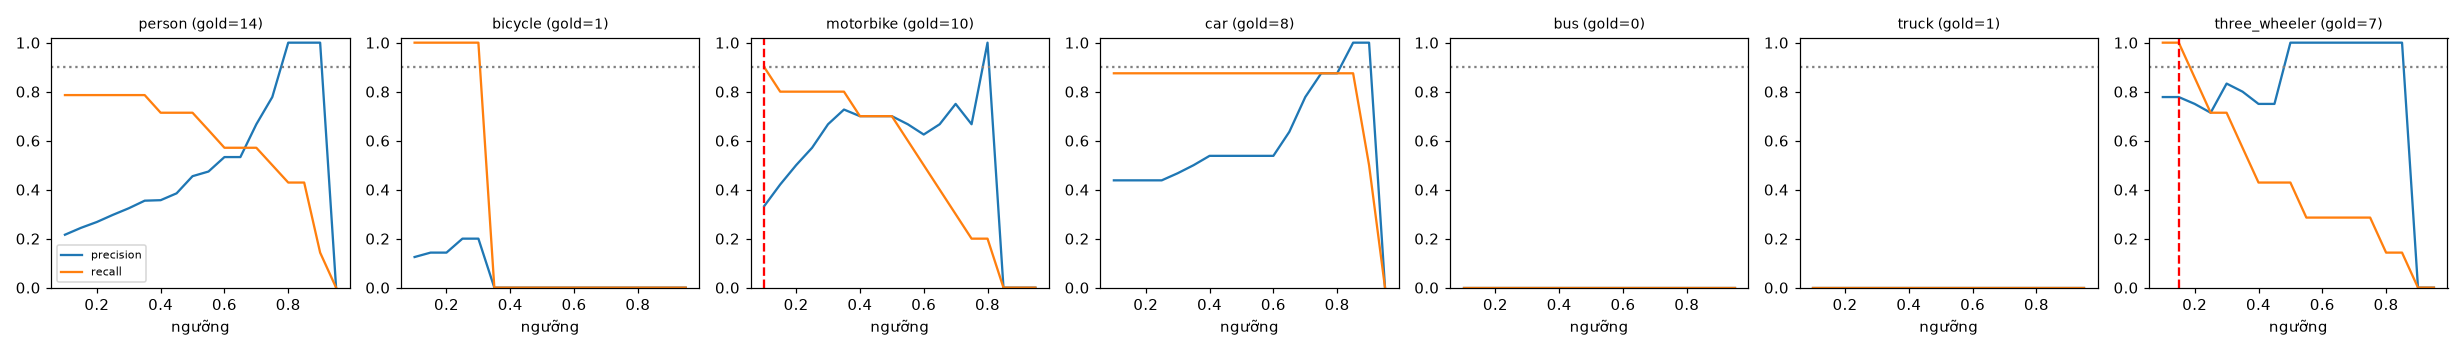

The data file committed next to this chart (first rows):
class, thr, tp, fp, fn, precision, recall, f1, n_gold
person, 0.1, 11, 40, 3, 0.216, 0.786, 0.338, 14
person, 0.15, 11, 34, 3, 0.244, 0.786, 0.373, 14
person, 0.2, 11, 30, 3, 0.268, 0.786, 0.4, 14
person, 0.25, 11, 26, 3, 0.297, 0.786, 0.431, 14
person, 0.3, 11, 23, 3, 0.324, 0.786, 0.458, 14
person, 0.35, 11, 20, 3, 0.355, 0.786, 0.489, 14
person, 0.4, 10, 18, 4, 0.357, 0.714, 0.476, 14
person, 0.45, 10, 16, 4, 0.385, 0.714, 0.5, 14
person, 0.5, 10, 12, 4, 0.455, 0.714, 0.556, 14
person, 0.55, 9, 10, 5, 0.474, 0.643, 0.545, 14
person, 0.6, 8, 7, 6, 0.533, 0.571, 0.552, 14
person, 0.65, 8, 7, 6, 0.533, 0.571, 0.552, 14
person, 0.7, 8, 4, 6, 0.667, 0.571, 0.615, 14
person, 0.75, 7, 2, 7, 0.778, 0.5, 0.609, 14
person, 0.8, 6, 0, 8, 1.0, 0.429, 0.6, 14
person, 0.85, 6, 0, 8, 1.0, 0.429, 0.6, 14
person, 0.9, 2, 0, 12, 1.0, 0.143, 0.25, 14
person, 0.95, 0, 0, 14, 0.0, 0.0, 0.0, 14
bicycle, 0.1, 1, 7, 0, 0.125, 1.0, 0.222, 1
bicycle, 0.15, 1, 6, 0, 0.143, 1.0, 0.25, 1
bicycle, 0.2, 1, 6, 0, 0.143, 1.0, 0.25, 1
bicycle, 0.25, 1, 4, 0, 0.2, 1.0, 0.333, 1
bicycle, 0.3, 1, 4, 0, 0.2, 1.0, 0.333, 1
bicycle, 0.35, 0, 4, 1, 0.0, 0.0, 0.0, 1
bicycle, 0.4, 0, 4, 1, 0.0, 0.0, 0.0, 1
bicycle, 0.45, 0, 2, 1, 0.0, 0.0, 0.0, 1
bicycle, 0.5, 0, 2, 1, 0.0, 0.0, 0.0, 1
bicycle, 0.55, 0, 1, 1, 0.0, 0.0, 0.0, 1
bicycle, 0.6, 0, 0, 1, 0.0, 0.0, 0.0, 1
bicycle, 0.65, 0, 0, 1, 0.0, 0.0, 0.0, 1
bicycle, 0.7, 0, 0, 1, 0.0, 0.0, 0.0, 1
bicycle, 0.75, 0, 0, 1, 0.0, 0.0, 0.0, 1
bicycle, 0.8, 0, 0, 1, 0.0, 0.0, 0.0, 1
bicycle, 0.85, 0, 0, 1, 0.0, 0.0, 0.0, 1
bicycle, 0.9, 0, 0, 1, 0.0, 0.0, 0.0, 1
bicycle, 0.95, 0, 0, 1, 0.0, 0.0, 0.0, 1
motorbike, 0.1, 9, 18, 1, 0.333, 0.9, 0.486, 10
motorbike, 0.15, 8, 11, 2, 0.421, 0.8, 0.552, 10
motorbike, 0.2, 8, 8, 2, 0.5, 0.8, 0.615, 10
motorbike, 0.25, 8, 6, 2, 0.571, 0.8, 0.667, 10
motorbike, 0.3, 8, 4, 2, 0.667, 0.8, 0.727, 10
motorbike, 0.35, 8, 3, 2, 0.727, 0.8, 0.762, 10
motorbike, 0.4, 7, 3, 3, 0.7, 0.7, 0.7, 10
motorbike, 0.45, 7, 3, 3, 0.7, 0.7, 0.7, 10
motorbike, 0.5, 7, 3, 3, 0.7, 0.7, 0.7, 10
motorbike, 0.55, 6, 3, 4, 0.667, 0.6, 0.632, 10
motorbike, 0.6, 5, 3, 5, 0.625, 0.5, 0.556, 10
motorbike, 0.65, 4, 2, 6, 0.667, 0.4, 0.5, 10
motorbike, 0.7, 3, 1, 7, 0.75, 0.3, 0.429, 10
motorbike, 0.75, 2, 1, 8, 0.667, 0.2, 0.308, 10
motorbike, 0.8, 2, 0, 8, 1.0, 0.2, 0.333, 10
motorbike, 0.85, 0, 0, 10, 0.0, 0.0, 0.0, 10
motorbike, 0.9, 0, 0, 10, 0.0, 0.0, 0.0, 10
motorbike, 0.95, 0, 0, 10, 0.0, 0.0, 0.0, 10
car, 0.1, 7, 9, 1, 0.438, 0.875, 0.583, 8
car, 0.15, 7, 9, 1, 0.438, 0.875, 0.583, 8
car, 0.2, 7, 9, 1, 0.438, 0.875, 0.583, 8
car, 0.25, 7, 9, 1, 0.438, 0.875, 0.583, 8
car, 0.3, 7, 8, 1, 0.467, 0.875, 0.609, 8
car, 0.35, 7, 7, 1, 0.5, 0.875, 0.636, 8
... 66 more rows
